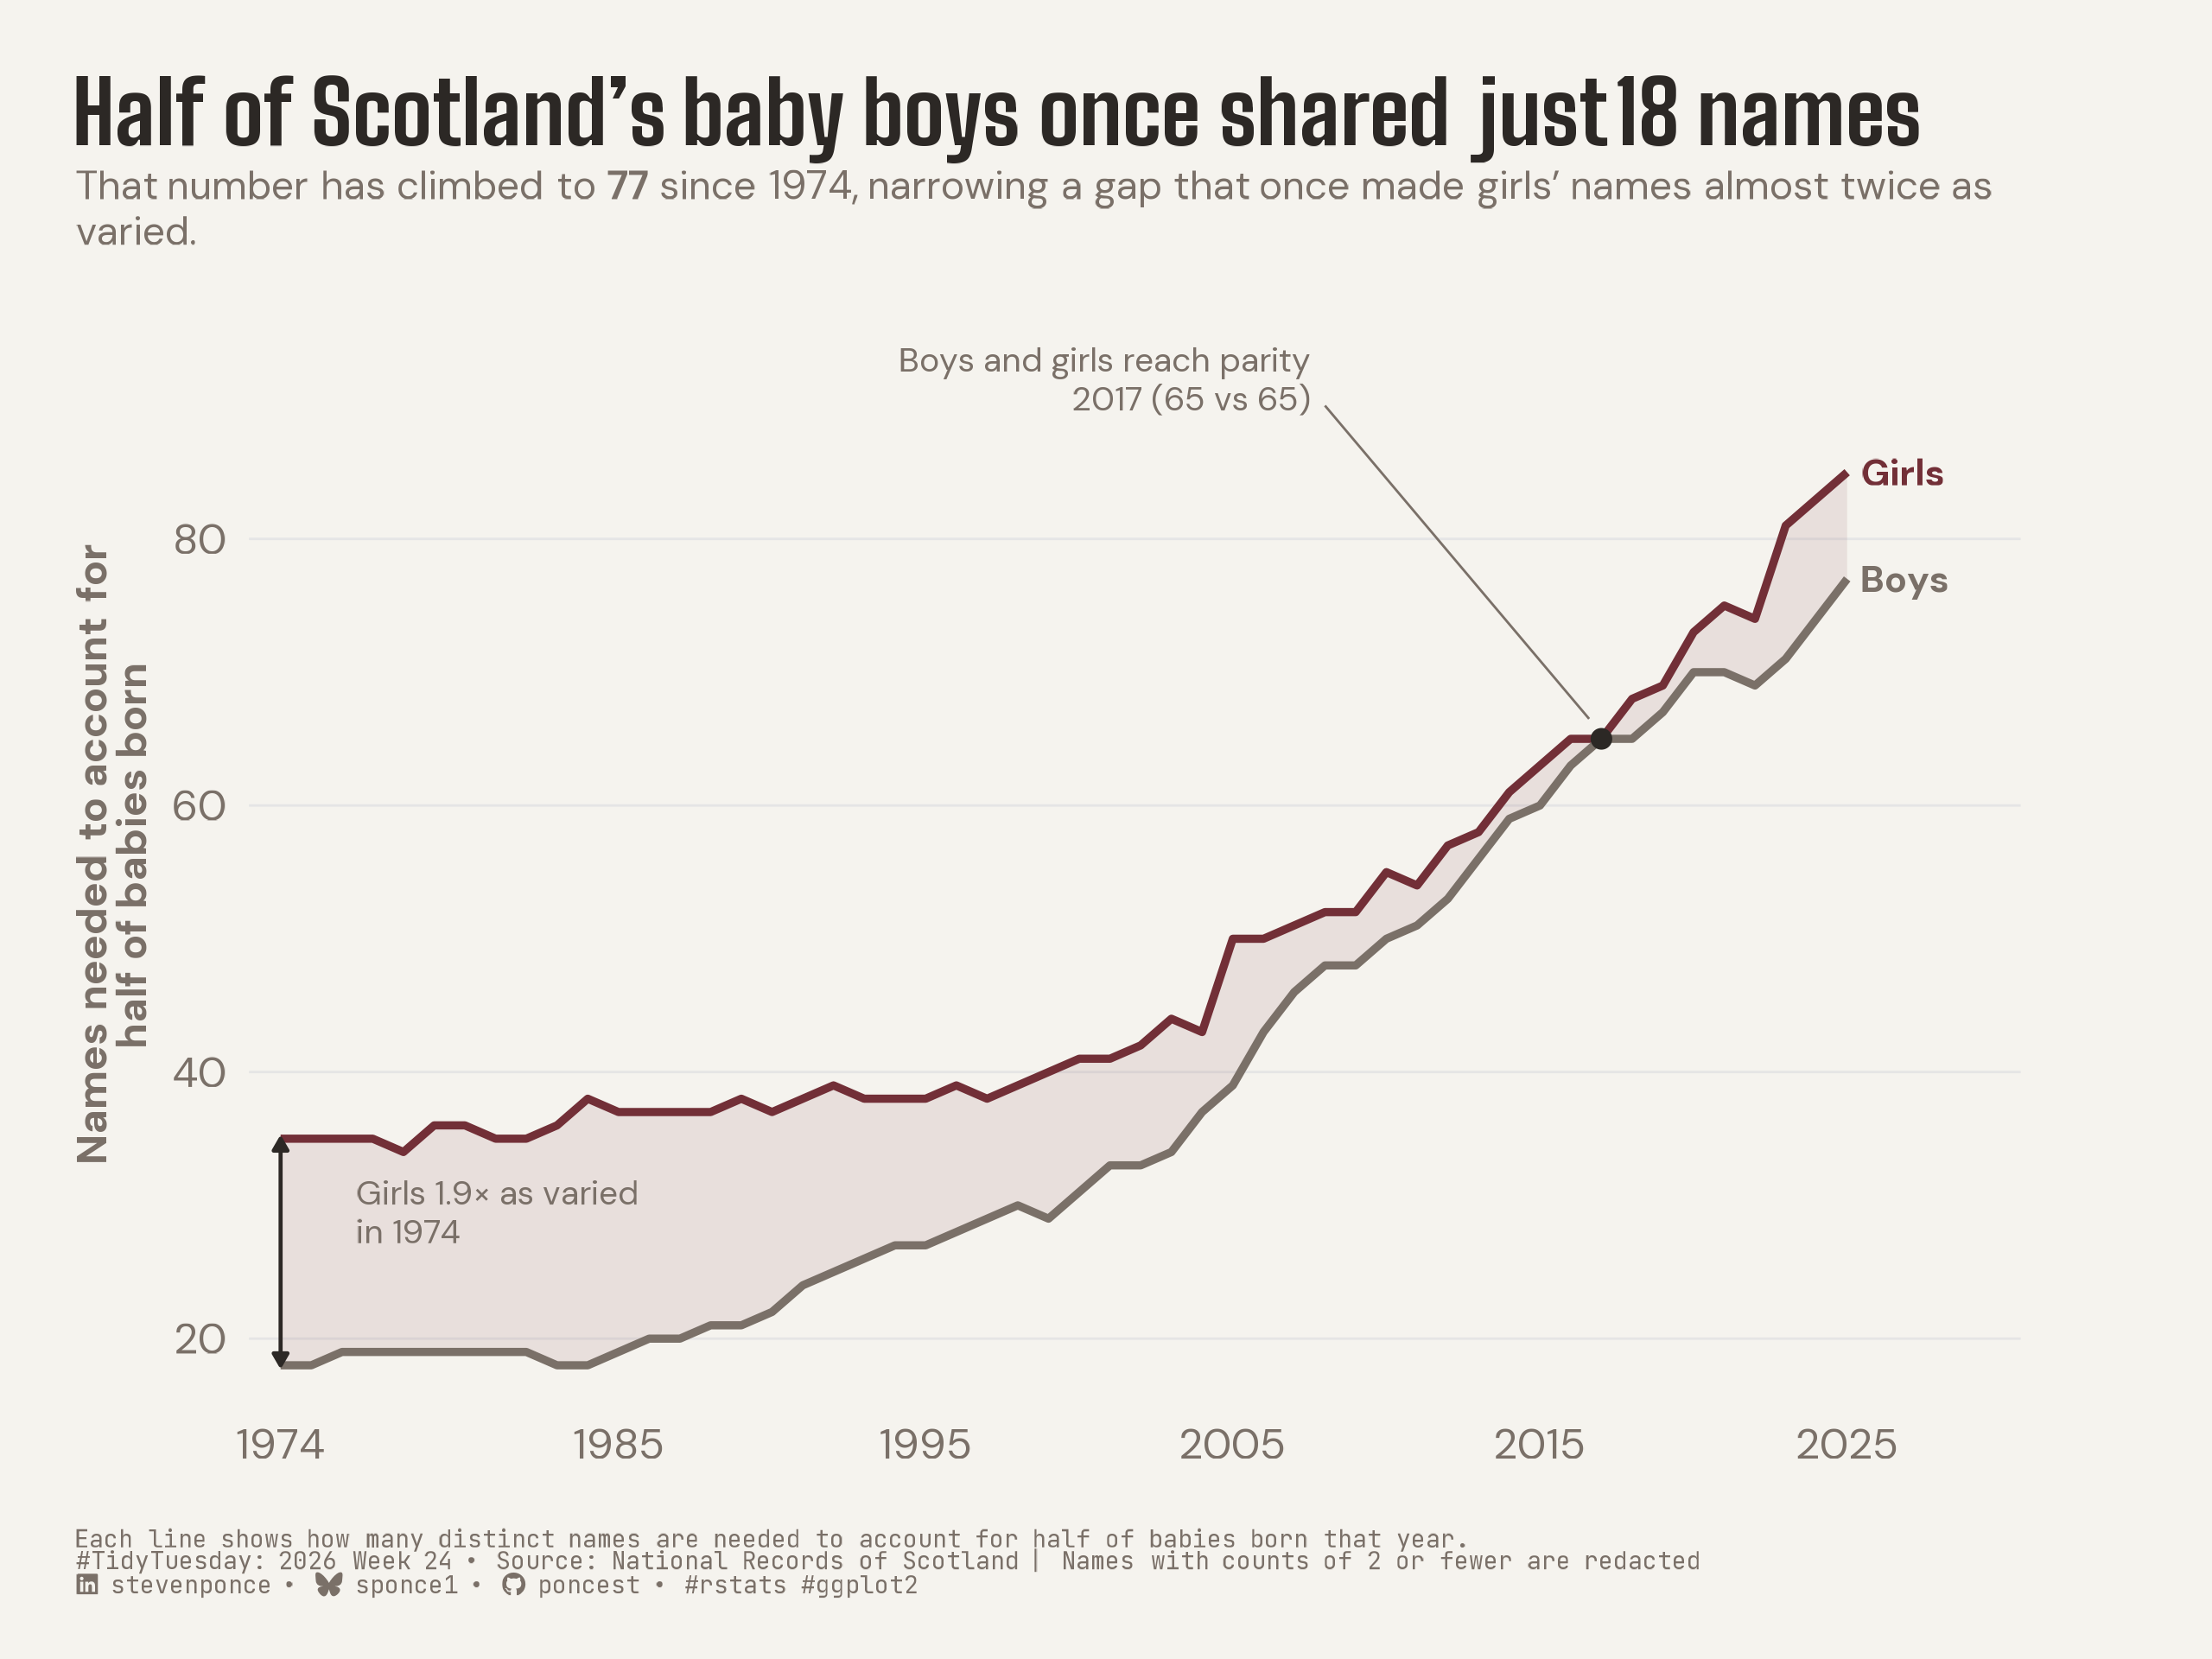

Write the R code that produced this figure.

## Challenge: #TidyTuesday 2026 week 24
## Data:      UK Baby Names
## Author:    Steven Ponce
## Date:      2026-06-13


## NOTE: This script uses custom helper functions for theming and formatting.
##       See "HELPER FUNCTIONS DOCUMENTATION" section at the end for details


# 1. LOAD PACKAGES & SETUP ----
if (!require("pacman")) install.packages("pacman")
pacman::p_load(
    tidyverse, ggtext, showtext, janitor, ggrepel,      
    scales, glue, skimr
)

### |- figure size ----
camcorder::gg_record(
    dir    = here::here("temp_plots"),
    device = "png",
    width  = 8,
    height = 6,
    units  = "in",
    dpi    = 320
)

# Source utility functions
source(here::here("R/utils/fonts.R"))
source(here::here("R/utils/social_icons.R"))
source(here::here("R/themes/base_theme.R"))
source(here::here("R/utils/snap.R"))


## 2. READ IN THE DATA ----
tt <- tidytuesdayR::tt_load(2026, week = 24)
# england_wales_names <- tt$england_wales_names |> clean_names()
# ni_names <- tt$ni_names |> clean_names()
scotland_names <- tt$scotland_names |> clean_names()

rm(tt)


## 3. EXAMINING THE DATA ----
# glimpse(england_wales_names)
# glimpse(ni_names)
glimpse(scotland_names)


## 4. TIDY DATA ----

### |- names needed to cover half of births, per year & sex (n50) ----
## n50 = the number of distinct names that together account for the first 50%
## of babies. It is redaction-robust (the 50% point sits far above the
## redacted ≤2 tail) and N-robust (independent of falling birth totals).
n50_long <- scotland_names |>
  filter(!is.na(number)) |>
  arrange(year, sex, desc(number)) |>
  group_by(year, sex) |>
  mutate(cum_share = cumsum(number) / sum(number)) |>
  summarise(n50 = sum(cum_share < 0.5) + 1L, .groups = "drop")

### |- wide frame for the gap ribbon ----
ribbon_df <- n50_long |>
  pivot_wider(names_from = sex, values_from = n50) |>
  clean_names() |>
  mutate(ymin = pmin(boy, girl), ymax = pmax(boy, girl))

### |- annotation anchors (derived from data, never estimated) ----
boy_1974   <- ribbon_df |> filter(year == 1974) |> pull(boy)    
girl_1974  <- ribbon_df |> filter(year == 1974) |> pull(girl)   
ratio_1974 <- round(girl_1974 / boy_1974, 1)                    
par_year   <- 2017L
par_y      <- ribbon_df |> filter(year == par_year) |> pull(boy) 
last_year  <- max(ribbon_df$year)                                
boy_last   <- ribbon_df |> filter(year == last_year) |> pull(boy)  
girl_last  <- ribbon_df |> filter(year == last_year) |> pull(girl) 


## 5. VISUALIZATION ----

### |- plot aesthetics ----
clrs <- get_theme_colors(
  palette = list(
    girl   = "#722F37",
    boy    = "#7A7068",
    ribbon = "#722F37",
    ink    = "#2C2825",
    mute   = "#7A7068"
  )
)
col_girl <- clrs$palette$girl
col_boy <- clrs$palette$boy
col_ribbon <- clrs$palette$ribbon
col_ink <- clrs$palette$ink
col_mute <- clrs$palette$mute

### |- titles and caption ----
title_text <- str_glue("Half of Scotland's baby boys once shared just 18 names")

subtitle_text <- str_glue(
  "That number has climbed to **77** since 1974, narrowing a gap that once ",
  "made girls' names almost twice as varied."
)

methods_note <- str_glue(
  "Each line shows how many distinct names are needed to account for half of ",
  "babies born that year."
)

social_caption <- create_social_caption(
  tt_year     = 2026,
  tt_week     = 24,
  source_text = "National Records of Scotland | Names with counts of 2 or fewer are redacted"
)

caption_text <- str_glue("{methods_note}<br>{social_caption}")

### |- fonts ----
setup_fonts()
fonts <- get_font_families()

### |- plot theme ----
base_theme <- create_base_theme(clrs)

weekly_theme <- extend_weekly_theme(
  base_theme,
  theme(
    plot.title = element_markdown(
      family = fonts$title_1, face = "bold", size = rel(1.6),
      color = col_ink, margin = margin(b = 8)
    ),
    plot.subtitle = element_textbox_simple(
      family = fonts$subtitle, size = rel(0.74), color = col_mute,
      lineheight = 1.15, width = unit(1, "npc"), margin = margin(b = 18)
    ),
    plot.caption = element_markdown(
      family = fonts$caption, size = rel(0.45), color = col_mute,
      hjust = 0, margin = margin(t = 16)
    ),
    axis.title.y = element_markdown(family = fonts$text, size = rel(0.85), color = col_mute),
    axis.text = element_markdown(family = fonts$text, color = col_mute),
    panel.grid.major.y = element_line(color = "gray90", linewidth = 0.3),
    panel.grid.major.x = element_blank(),
    panel.grid.minor = element_blank(),
    axis.ticks = element_blank(),
    legend.position = "none",
    plot.margin = margin(t = 20, r = 50, b = 16, l = 20)
  )
)

theme_set(weekly_theme)

### |- plot ----
p <- ggplot(ribbon_df, aes(x = year)) +

  # Geoms
  geom_ribbon(aes(ymin = ymin, ymax = ymax), fill = col_ribbon, alpha = 0.10) +
  geom_line(aes(y = girl), color = col_girl, linewidth = 1.0) +
  geom_line(aes(y = boy), color = col_boy, linewidth = 1.0) +

  # Annotations
  annotate("segment",
    x = 1974, xend = 1974, y = boy_1974, yend = girl_1974,
    color = col_ink, linewidth = 0.5,
    arrow = arrow(ends = "both", length = unit(0.05, "in"), type = "closed")
  ) +
  annotate("text",
    x = 1976.5, y = (boy_1974 + girl_1974) / 2 + 3,
    label = str_glue("Girls {ratio_1974}\u00d7 as varied\nin 1974"),
    family = fonts$text, size = 3.1, color = col_mute,
    hjust = 0, lineheight = 0.95
  ) +
  annotate("point", x = par_year, y = par_y, color = col_ink, size = 1.8) +
  annotate("segment",
    x = 2008, xend = par_year - 0.4, y = 90, yend = par_y + 1.5,
    color = col_mute, linewidth = 0.3
  ) +
  annotate("text",
    x = 2007.5, y = 92,
    label = "Boys and girls reach parity\n2017 (65 vs 65)",
    family = fonts$text, size = 3.1, color = col_mute,
    hjust = 1, lineheight = 0.95
  ) +
  annotate("text",
    x = last_year + 0.5, y = girl_last, label = "Girls",
    family = fonts$text, fontface = "bold", size = 3.4,
    color = col_girl, hjust = 0
  ) +
  annotate("text",
    x = last_year + 0.5, y = boy_last, label = "Boys",
    family = fonts$text, fontface = "bold", size = 3.4,
    color = col_boy, hjust = 0
  ) +
  # Scales
  scale_x_continuous(
    breaks = c(1974, 1985, 1995, 2005, 2015, 2025),
    expand = expansion(mult = c(0.02, 0.10))
  ) +
  scale_y_continuous(
    breaks = seq(0, 80, 20),
    expand = expansion(mult = c(0.04, 0.08))
  ) +
  coord_cartesian(clip = "off") +
  # Labs
  labs(
    x = NULL,
    y = "Names needed to account for<br>half of babies born",
    title = title_text,
    subtitle = subtitle_text,
    caption = caption_text
  )

### |- preview ----
snap(p)


# 6. HELPER FUNCTIONS DOCUMENTATION ----

## ============================================================================ ##
##                     CUSTOM HELPER FUNCTIONS                                  ##
## ============================================================================ ##
#
# This analysis uses custom helper functions for consistent theming, fonts,
# and formatting across all my #TidyTuesday projects. The core analysis logic
# (data tidying and visualization) uses only standard tidyverse packages.
#
# -----------------------------------------------------------------------------
# FUNCTIONS USED IN THIS SCRIPT:
# -----------------------------------------------------------------------------
#
# 📂 R/utils/fonts.R
#    • setup_fonts()       - Initialize Google Fonts with showtext
#    • get_font_families() - Return standardized font family names
#
# 📂 R/utils/social_icons.R
#    • create_social_caption() - Generate formatted caption with social handles
#                                and #TidyTuesday attribution
#
# 📂 R/themes/base_theme.R
#    • create_base_theme()   - Create consistent base ggplot2 theme
#    • extend_weekly_theme() - Add weekly-specific theme customizations
#    • get_theme_colors()    - Get color palettes for highlight/text
#
# -----------------------------------------------------------------------------
# WHY CUSTOM FUNCTIONS?
# -----------------------------------------------------------------------------
# These utilities eliminate repetitive code and ensure visual consistency
# across 50+ weekly visualizations. Instead of copy-pasting 30+ lines of
# theme() code each week, I use create_base_theme() and extend as needed.
#
# -----------------------------------------------------------------------------
# VIEW SOURCE CODE:
# -----------------------------------------------------------------------------
# All helper functions are open source on GitHub:
# 🔗 https://github.com/poncest/tidytuesday/tree/main/R
#
# Main files:
#   • R/utils/fonts.R         - Font setup and management
#   • R/utils/social_icons.R  - Caption generation with icons
#   • R/themes/base_theme.R   - Reusable ggplot2 themes
#
# -----------------------------------------------------------------------------
# REPRODUCIBILITY:
# -----------------------------------------------------------------------------
# To run this script:
#
# Option 1 - Use the helper functions (recommended):
#   1. Clone the repo: https://github.com/poncest/tidytuesday/
#   2. Make sure the R/ directory structure is maintained
#   3. Run the script as-is
#
# Option 2 - Replace with standard code:
#   1. Replace setup_fonts() with your own font setup
#   2. Replace get_theme_colors() with manual color definitions
#   3. Replace create_base_theme() with theme_minimal() + theme()
#   4. Replace create_social_caption() with manual caption text
#
## ============================================================================ ##


# 7. SESSION INFO ----
sessioninfo::session_info(include_base = TRUE)

# ─ Session info ────────────────────────────────────────────────────────────
# setting  value
# version  R version 4.5.3 (2026-03-11 ucrt)
# os       Windows 11 x64 (build 26100)
# system   x86_64, mingw32
# ui       RStudio
# language (EN)
# collate  English_United States.utf8
# ctype    English_United States.utf8
# tz       America/New_York
# date     2026-06-13
# rstudio  2026.04.0+526 Globemaster Allium (desktop)
# pandoc   NA
# 
# ─ Packages ────────────────────────────────────────────────────────────────
# ! package      * version  date (UTC) lib source
# base         * 4.5.3    2026-03-11 [?] local
# base64enc      0.1-6    2026-02-02 [1] CRAN (R 4.5.2)
# bit            4.6.0    2025-03-06 [1] CRAN (R 4.5.3)
# bit64          4.6.0-1  2025-01-16 [1] CRAN (R 4.5.3)
# camcorder    * 0.1.0    2022-10-03 [1] CRAN (R 4.5.3)
# cli            3.6.6    2026-04-09 [1] CRAN (R 4.5.3)
# commonmark     2.0.0    2025-07-07 [1] CRAN (R 4.5.3)
# P compiler       4.5.3    2026-03-11 [2] local
# crayon         1.5.3    2024-06-20 [1] CRAN (R 4.5.3)
# curl           7.0.0    2025-08-19 [1] CRAN (R 4.5.3)
# P datasets     * 4.5.3    2026-03-11 [2] local
# digest         0.6.39   2025-11-19 [1] CRAN (R 4.5.3)
# dplyr        * 1.2.1    2026-04-03 [1] CRAN (R 4.5.3)
# evaluate       1.0.5    2025-08-27 [1] CRAN (R 4.5.3)
# farver         2.1.2    2024-05-13 [1] CRAN (R 4.5.3)
# fastmap        1.2.0    2024-05-15 [1] CRAN (R 4.5.3)
# forcats      * 1.0.1    2025-09-25 [1] CRAN (R 4.5.3)
# generics       0.1.4    2025-05-09 [1] CRAN (R 4.5.3)
# ggplot2      * 4.0.3    2026-04-22 [1] CRAN (R 4.5.3)
# ggrepel      * 0.9.8    2026-03-17 [1] CRAN (R 4.5.3)
# ggtext       * 0.1.2    2022-09-16 [1] CRAN (R 4.5.3)
# gh             1.5.0    2025-05-26 [1] CRAN (R 4.5.3)
# gifski         1.32.0-2 2025-03-18 [1] CRAN (R 4.5.3)
# gitcreds       0.1.2    2022-09-08 [1] CRAN (R 4.5.3)
# glue         * 1.8.0    2024-09-30 [1] CRAN (R 4.5.3)
# P graphics     * 4.5.3    2026-03-11 [2] local
# P grDevices    * 4.5.3    2026-03-11 [2] local
# P grid           4.5.3    2026-03-11 [2] local
# gridtext       0.1.6    2026-02-19 [1] CRAN (R 4.5.3)
# gtable         0.3.6    2024-10-25 [1] CRAN (R 4.5.3)
# here         * 1.0.2    2025-09-15 [1] CRAN (R 4.5.3)
# hms            1.1.4    2025-10-17 [1] CRAN (R 4.5.3)
# htmltools      0.5.9    2025-12-04 [1] CRAN (R 4.5.3)
# httr2          1.2.2    2025-12-08 [1] CRAN (R 4.5.3)
# janitor      * 2.2.1    2024-12-22 [1] CRAN (R 4.5.3)
# jsonlite       2.0.0    2025-03-27 [1] CRAN (R 4.5.3)
# knitr          1.51     2025-12-20 [1] CRAN (R 4.5.3)
# lifecycle      1.0.5    2026-01-08 [1] CRAN (R 4.5.3)
# litedown       0.9      2025-12-18 [1] CRAN (R 4.5.3)
# lubridate    * 1.9.5    2026-02-04 [1] CRAN (R 4.5.3)
# magick         2.9.1    2026-02-28 [1] CRAN (R 4.5.3)
# magrittr       2.0.5    2026-04-04 [1] CRAN (R 4.5.3)
# markdown       2.0      2025-03-23 [1] CRAN (R 4.5.3)
# P methods      * 4.5.3    2026-03-11 [2] local
# otel           0.2.0    2025-08-29 [1] CRAN (R 4.5.3)
# pacman       * 0.5.1    2019-03-11 [1] CRAN (R 4.5.3)
# P parallel       4.5.3    2026-03-11 [2] local
# pillar         1.11.1   2025-09-17 [1] CRAN (R 4.5.3)
# pkgconfig      2.0.3    2019-09-22 [1] CRAN (R 4.5.3)
# purrr        * 1.2.2    2026-04-10 [1] CRAN (R 4.5.3)
# R.cache        0.17.0   2025-05-02 [1] CRAN (R 4.5.3)
# R.methodsS3    1.8.2    2022-06-13 [1] CRAN (R 4.5.2)
# R.oo           1.27.1   2025-05-02 [1] CRAN (R 4.5.2)
# R.utils        2.13.0   2025-02-24 [1] CRAN (R 4.5.3)
# R6             2.6.1    2025-02-15 [1] CRAN (R 4.5.3)
# ragg           1.5.2    2026-03-23 [1] CRAN (R 4.5.3)
# rappdirs       0.3.4    2026-01-17 [1] CRAN (R 4.5.3)
# RColorBrewer   1.1-3    2022-04-03 [1] CRAN (R 4.5.2)
# Rcpp           1.1.1    2026-01-10 [1] CRAN (R 4.5.3)
# readr        * 2.2.0    2026-02-19 [1] CRAN (R 4.5.3)
# repr           1.1.7    2024-03-22 [1] CRAN (R 4.5.3)
# rlang          1.2.0    2026-04-06 [1] CRAN (R 4.5.3)
# rprojroot      2.1.1    2025-08-26 [1] CRAN (R 4.5.3)
# rstudioapi     0.18.0   2026-01-16 [1] CRAN (R 4.5.3)
# rsvg           2.7.0    2025-09-08 [1] CRAN (R 4.5.3)
# S7             0.2.1    2025-11-14 [1] CRAN (R 4.5.3)
# scales       * 1.4.0    2025-04-24 [1] CRAN (R 4.5.3)
# sessioninfo    1.2.3    2025-02-05 [1] CRAN (R 4.5.3)
# showtext     * 0.9-8    2026-03-21 [1] CRAN (R 4.5.3)
# showtextdb   * 3.0      2020-06-04 [1] CRAN (R 4.5.3)
# skimr        * 2.2.2    2026-01-10 [1] CRAN (R 4.5.3)
# snakecase      0.11.1   2023-08-27 [1] CRAN (R 4.5.3)
# P stats        * 4.5.3    2026-03-11 [2] local
# stringi        1.8.7    2025-03-27 [1] CRAN (R 4.5.2)
# stringr      * 1.6.0    2025-11-04 [1] CRAN (R 4.5.3)
# styler         1.11.0   2025-10-13 [1] CRAN (R 4.5.3)
# svglite        2.2.2    2025-10-21 [1] CRAN (R 4.5.3)
# sysfonts     * 0.8.9    2024-03-02 [1] CRAN (R 4.5.3)
# systemfonts    1.3.2    2026-03-05 [1] CRAN (R 4.5.3)
# textshaping    1.0.5    2026-03-06 [1] CRAN (R 4.5.3)
# tibble       * 3.3.1    2026-01-11 [1] CRAN (R 4.5.3)
# tidyr        * 1.3.2    2025-12-19 [1] CRAN (R 4.5.3)
# tidyselect     1.2.1    2024-03-11 [1] CRAN (R 4.5.3)
# tidytuesdayR   1.3.2    2026-04-12 [1] CRAN (R 4.5.3)
# tidyverse    * 2.0.0    2023-02-22 [1] CRAN (R 4.5.3)
# timechange     0.4.0    2026-01-29 [1] CRAN (R 4.5.3)
# P tools          4.5.3    2026-03-11 [2] local
# tzdb           0.5.0    2025-03-15 [1] CRAN (R 4.5.3)
# utf8           1.2.6    2025-06-08 [1] CRAN (R 4.5.3)
# P utils        * 4.5.3    2026-03-11 [2] local
# vctrs          0.7.3    2026-04-11 [1] CRAN (R 4.5.3)
# vroom          1.7.1    2026-03-31 [1] CRAN (R 4.5.3)
# withr          3.0.2    2024-10-28 [1] CRAN (R 4.5.3)
# xfun           0.57     2026-03-20 [1] CRAN (R 4.5.3)
# xml2           1.5.2    2026-01-17 [1] CRAN (R 4.5.3)
# 
# [1] C:/Users/poncest/AppData/Local/R/win-library/4.5
# [2] C:/Program Files/R/R-4.5.3/library
# 
# * ── Packages attached to the search path.
# P ── Loaded and on-disk path mismatch.
# 
# ───────────────────────────────────────────────────────────────────────────
